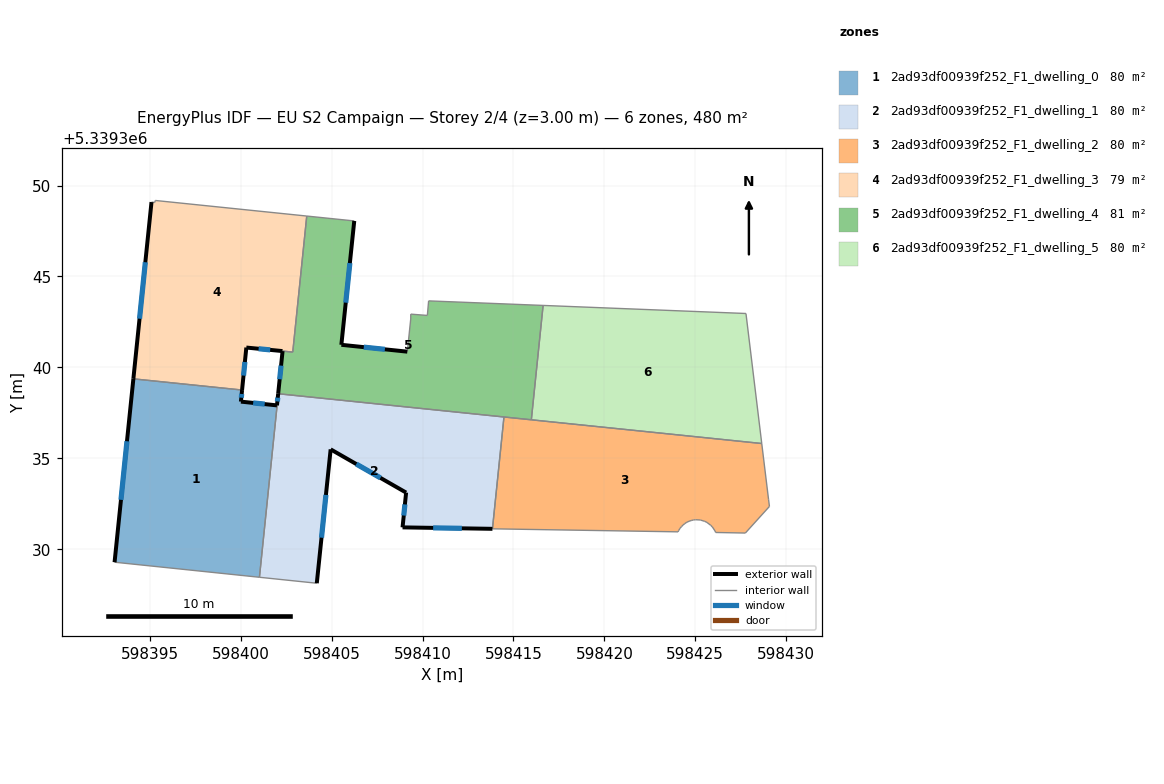
=== STOREY PLAN SPEC (per zone: floor XY polygon, exterior-wall plan segments, windows/doors) ===
zone 1: 2ad93df00939f252_F1_dwelling_0  (80.0 m²)
  floor: (598402.07, 5339338.55) (598401.03, 5339328.46) (598393.06, 5339329.29) (598394.10, 5339339.37) (598400.07, 5339338.75) (598400.01, 5339338.12) (598401.99, 5339337.91)
  exterior wall: (598400.01, 5339338.12) – (598400.07, 5339338.75)  [0.6 m]
    window: (598400.03, 5339338.33) – (598400.05, 5339338.54)  [0.2 m²]
  exterior wall: (598401.99, 5339337.91) – (598400.01, 5339338.12)  [2.0 m]
    window: (598401.32, 5339337.98) – (598400.69, 5339338.05)  [0.6 m²]
  exterior wall: (598402.06, 5339338.55) – (598401.99, 5339337.91)  [0.6 m]
    window: (598402.04, 5339338.33) – (598402.02, 5339338.13)  [0.2 m²]
  exterior wall: (598394.10, 5339339.37) – (598393.06, 5339329.29)  [10.1 m]
    window: (598393.75, 5339335.94) – (598393.41, 5339332.72)  [3.1 m²]
  interior walls: 3
zone 2: 2ad93df00939f252_F1_dwelling_1  (80.0 m²)
  floor: (598414.48, 5339337.27) (598413.84, 5339331.12) (598408.90, 5339331.20) (598409.10, 5339333.12) (598404.95, 5339335.49) (598404.18, 5339328.13) (598401.03, 5339328.46) (598402.07, 5339338.55)
  exterior wall: (598404.18, 5339328.13) – (598404.95, 5339335.49)  [7.4 m]
    window: (598404.44, 5339330.64) – (598404.69, 5339332.99)  [2.3 m²]
  exterior wall: (598408.90, 5339331.20) – (598413.84, 5339331.12)  [4.9 m]
    window: (598410.58, 5339331.17) – (598412.16, 5339331.15)  [1.5 m²]
  exterior wall: (598409.10, 5339333.12) – (598408.90, 5339331.20)  [1.9 m]
    window: (598409.03, 5339332.46) – (598408.97, 5339331.85)  [0.6 m²]
  exterior wall: (598404.95, 5339335.49) – (598409.10, 5339333.12)  [4.8 m]
    window: (598406.36, 5339334.68) – (598407.68, 5339333.92)  [1.5 m²]
  interior walls: 4
zone 3: 2ad93df00939f252_F1_dwelling_2  (80.0 m²)
  floor: (598428.65, 5339335.81) (598429.03, 5339332.72) (598429.08, 5339332.35) (598427.75, 5339330.89) (598426.12, 5339330.92) (598426.08, 5339331.01) (598425.94, 5339331.23) (598425.84, 5339331.32) (598425.64, 5339331.47) (598425.52, 5339331.53) (598425.28, 5339331.61) (598425.02, 5339331.62) (598424.90, 5339331.61) (598424.77, 5339331.58) (598424.65, 5339331.54) (598424.53, 5339331.48) (598424.42, 5339331.41) (598424.32, 5339331.33) (598424.24, 5339331.24) (598424.16, 5339331.15) (598424.09, 5339331.04) (598424.05, 5339330.96) (598413.84, 5339331.12) (598414.48, 5339337.27)
  interior walls: 25
zone 4: 2ad93df00939f252_F1_dwelling_3  (78.6 m²)
  floor: (598403.63, 5339348.32) (598402.86, 5339340.84) (598400.31, 5339341.09) (598400.07, 5339338.75) (598394.10, 5339339.37) (598395.09, 5339349.09) (598395.27, 5339349.07) (598395.30, 5339349.18)
  exterior wall: (598400.31, 5339341.09) – (598402.30, 5339340.90)  [2.0 m]
    window: (598400.99, 5339341.02) – (598401.62, 5339340.96)  [0.6 m²]
  exterior wall: (598400.07, 5339338.75) – (598400.31, 5339341.09)  [2.3 m]
    window: (598400.15, 5339339.55) – (598400.23, 5339340.30)  [0.7 m²]
  exterior wall: (598395.09, 5339349.09) – (598394.10, 5339339.37)  [9.8 m]
    window: (598394.75, 5339345.78) – (598394.44, 5339342.68)  [3.0 m²]
  interior walls: 6
zone 5: 2ad93df00939f252_F1_dwelling_4  (81.3 m²)
  floor: (598416.63, 5339343.41) (598415.98, 5339337.12) (598402.06, 5339338.55) (598402.30, 5339340.90) (598402.86, 5339340.84) (598403.63, 5339348.32) (598406.24, 5339348.05) (598405.54, 5339341.24) (598409.16, 5339340.87) (598409.35, 5339342.66) (598409.35, 5339342.93) (598410.26, 5339342.86) (598410.33, 5339343.66)
  exterior wall: (598405.54, 5339341.24) – (598406.24, 5339348.05)  [6.8 m]
    window: (598405.78, 5339343.56) – (598406.00, 5339345.74)  [2.1 m²]
  exterior wall: (598409.16, 5339340.87) – (598405.54, 5339341.24)  [3.6 m]
    window: (598407.93, 5339340.99) – (598406.77, 5339341.11)  [1.1 m²]
  exterior wall: (598402.30, 5339340.90) – (598402.06, 5339338.55)  [2.4 m]
    window: (598402.22, 5339340.10) – (598402.14, 5339339.35)  [0.7 m²]
  interior walls: 11
zone 6: 2ad93df00939f252_F1_dwelling_5  (80.0 m²)
  floor: (598427.79, 5339342.96) (598428.65, 5339335.81) (598415.98, 5339337.12) (598416.63, 5339343.41)
  interior walls: 4

=== DERIVED (storey summary) ===
Building: EU S2 Campaign
Storey: 2 of 4  (floor level z = 3.00 m)
Storey gross floor area: 479.8 m²
Zones on this storey: 6
  - 2ad93df00939f252_F1_dwelling_0: floor 80.0 m²; exterior wall 13.4 m (40.2 m²); 4 window(s) 4.1 m²; WWR 10.2%
  - 2ad93df00939f252_F1_dwelling_1: floor 80.0 m²; exterior wall 19.1 m (57.2 m²); 4 window(s) 5.8 m²; WWR 10.2%
  - 2ad93df00939f252_F1_dwelling_2: floor 80.0 m²
  - 2ad93df00939f252_F1_dwelling_3: floor 78.6 m²; exterior wall 14.1 m (42.4 m²); 3 window(s) 4.3 m²; WWR 10.2%
  - 2ad93df00939f252_F1_dwelling_4: floor 81.3 m²; exterior wall 12.9 m (38.6 m²); 3 window(s) 3.9 m²; WWR 10.2%
  - 2ad93df00939f252_F1_dwelling_5: floor 80.0 m²
Zone adjacency (shared interzone walls):
  - 2ad93df00939f252_F1_dwelling_0 ↔ 2ad93df00939f252_F1_dwelling_1
  - 2ad93df00939f252_F1_dwelling_0 ↔ 2ad93df00939f252_F1_dwelling_3
  - 2ad93df00939f252_F1_dwelling_1 ↔ 2ad93df00939f252_F1_dwelling_2
  - 2ad93df00939f252_F1_dwelling_1 ↔ 2ad93df00939f252_F1_dwelling_4
  - 2ad93df00939f252_F1_dwelling_2 ↔ 2ad93df00939f252_F1_dwelling_4
  - 2ad93df00939f252_F1_dwelling_3 ↔ 2ad93df00939f252_F1_dwelling_4
  - 2ad93df00939f252_F1_dwelling_4 ↔ 2ad93df00939f252_F1_dwelling_5